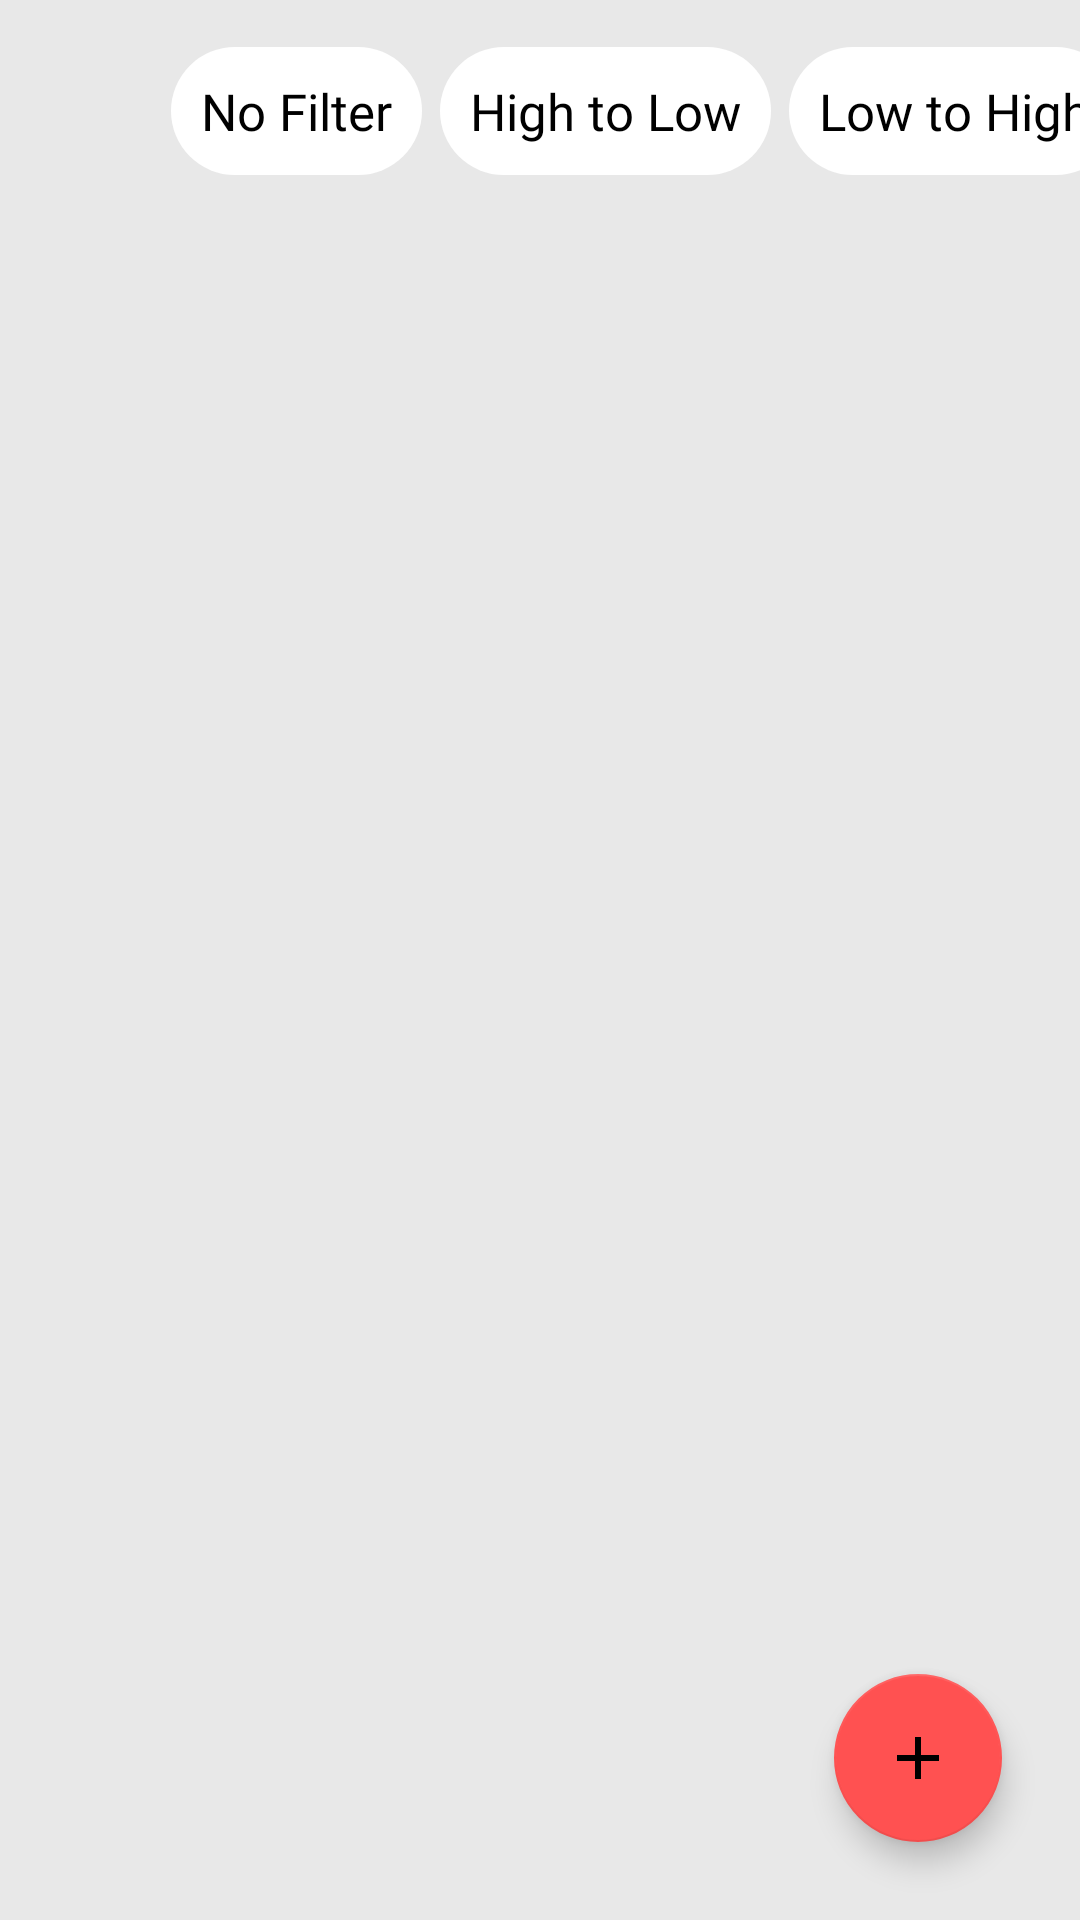

The Android layout XML behind this screen, and the referenced resources:
<!-- AndroidManifest.xml: application theme Theme.NoteAppMVVM -->
<!-- res/layout/activity_main.xml -->
<?xml version="1.0" encoding="utf-8"?>
<RelativeLayout xmlns:android="http://schemas.android.com/apk/res/android"
    xmlns:app="http://schemas.android.com/apk/res-auto"
    xmlns:tools="http://schemas.android.com/tools"
    android:layout_width="match_parent"
    android:layout_height="match_parent"
    android:background="#E8E8E8"
    tools:context=".MainActivity">
    <HorizontalScrollView
        android:id="@+id/hsv"
        android:layout_width="wrap_content"
        android:layout_height="wrap_content"
        android:scrollbars="none" >
    <LinearLayout
        android:layout_width="match_parent"
        android:layout_height="wrap_content"
        android:orientation="horizontal"
        android:id="@+id/filter"
        android:layout_marginTop="10dp"
        >
        <ImageView
            android:layout_width="40dp"
            android:layout_height="40dp"
            android:src="@drawable/filter"
            android:layout_gravity="center_vertical"
            android:layout_margin="7dp"
            />

        <TextView
            android:id="@+id/nofilter"
            android:layout_width="wrap_content"
            android:layout_height="wrap_content"
            android:text="No Filter"
            android:fontFamily="@font/product_sans_regular"
            android:layout_gravity="center_vertical"
            android:padding="10dp"
            android:textSize="17sp"
            android:textColor="@color/black"
            android:layout_margin="3dp"
            android:background="@drawable/unselected_shape"/>

        <TextView
            android:id="@+id/hightolow"
            android:layout_width="wrap_content"
            android:layout_height="wrap_content"
            android:text="High to Low"
            android:fontFamily="@font/product_sans_regular"
            android:layout_gravity="center_vertical"
            android:padding="10dp"
            android:textSize="17sp"
            android:textColor="@color/black"
            android:layout_margin="3dp"
            android:background="@drawable/unselected_shape"/>

        <TextView
            android:id="@+id/lowtohigh"
            android:layout_width="wrap_content"
            android:layout_height="wrap_content"
            android:text="Low to High"
            android:fontFamily="@font/product_sans_regular"
            android:layout_gravity="center_vertical"
            android:padding="10dp"
            android:textSize="17sp"
            android:textColor="@color/black"
            android:layout_margin="3dp"
            android:background="@drawable/unselected_shape"/>


    </LinearLayout>
    </HorizontalScrollView>

    <androidx.recyclerview.widget.RecyclerView
        android:id="@+id/noterecerview"
        android:layout_width="match_parent"
        android:layout_height="match_parent"
        tools:listitem="@layout/item_notes"
        android:layout_below="@+id/hsv"
        />


    <com.google.android.material.floatingactionbutton.FloatingActionButton
        android:id="@+id/newNotesbtn"
        android:layout_width="match_parent"
        android:layout_height="wrap_content"
        android:layout_alignParentEnd="true"
        android:layout_alignParentRight="true"
        android:layout_alignParentBottom="true"
        android:layout_marginEnd="26dp"
        android:layout_marginRight="26dp"
        android:layout_marginBottom="26dp"
        android:clickable="true"
        android:contentDescription="@string/todo"
        android:focusable="true"
        app:backgroundTint="@color/red"
        app:srcCompat="@drawable/ic_add"
        tools:ignore="VectorDrawableCompat" />
</RelativeLayout>
<!-- res/layout/item_notes.xml (included above) -->
<?xml version="1.0" encoding="utf-8"?>
<LinearLayout xmlns:android="http://schemas.android.com/apk/res/android"
    xmlns:app="http://schemas.android.com/apk/res-auto"
    android:orientation="vertical"
    android:layout_width="match_parent"
    android:layout_height="wrap_content">

    <androidx.cardview.widget.CardView
        android:layout_width="match_parent"
        android:layout_height="wrap_content"
        android:layout_margin="7dp"
        app:cardCornerRadius="10dp">

        <View
            android:id="@+id/notespriority"
            android:layout_width="25dp"
            android:layout_height="25dp"
            android:layout_margin="10dp"
            android:layout_gravity="right"
            android:background="@drawable/green_shape"/>









        <LinearLayout
            android:layout_width="match_parent"
            android:layout_height="match_parent"
            android:orientation="vertical"
            android:layout_margin="8dp">

            <TextView
                android:id="@+id/notestitle"
                android:padding="3dp"
                android:textSize="18sp"
                android:layout_width="wrap_content"
                android:textColor="@color/black"
                android:layout_height="wrap_content"
                android:maxEms="6"
                android:fontFamily="@font/product_sans_bold"
                android:text="Title"/>

            <TextView
                android:id="@+id/notessuntitle"
                android:padding="3dp"
                android:textSize="14sp"
                android:textColor="@color/black"
                android:ellipsize="end"
                android:layout_width="match_parent"
                android:maxLines="3"
                android:layout_height="wrap_content"
                android:fontFamily="@font/product_sans_regular"
                android:text="SubTitle"/>

            <TextView
                android:id="@+id/notesdate"
                android:padding="3dp"
                android:textSize="11sp"
                android:layout_marginTop="5dp"
                android:layout_width="match_parent"
                android:layout_height="wrap_content"
                android:textColor="@color/black"
                android:fontFamily="@font/product_sans_bold"
                android:text="7 Aug 2002"/>

        </LinearLayout>

    </androidx.cardview.widget.CardView>

</LinearLayout>
<!-- resources referenced by this layout -->
<resources>
  <color name="black">#FF000000</color>
  <color name="red">#FF5151</color>
  <!-- drawable ic_add (drawable) -->
  <vector xmlns:tools="http://schemas.android.com/tools"
      android:height="24dp"
      android:tint="#FFFFFF"
      android:viewportHeight="24"
      android:viewportWidth="24"
      android:width="24dp"
      xmlns:android="http://schemas.android.com/apk/res/android">
      <path android:fillColor="@android:color/white"
          android:pathData="M19,13h-6v6h-2v-6H5v-2h6V5h2v6h6v2z"
          tools:ignore="VectorRaster" />
  </vector>
  <!-- drawable ic_delete (drawable) -->
  <vector xmlns:tools="http://schemas.android.com/tools"
      android:height="30dp" android:tint="?attr/colorControlNormal"
      android:viewportHeight="24" android:viewportWidth="24"
      android:width="30dp" xmlns:android="http://schemas.android.com/apk/res/android"
      tools:ignore="VectorRaster">
      <path android:fillColor="@android:color/white" android:pathData="M6,19c0,1.1 0.9,2 2,2h8c1.1,0 2,-0.9 2,-2V7H6v12zM19,4h-3.5l-1,-1h-5l-1,1H5v2h14V4z"/>
  </vector>
  <!-- drawable unselected_shape (drawable) -->
  <?xml version="1.0" encoding="utf-8"?>
  <shape android:shape="rectangle"  xmlns:android="http://schemas.android.com/apk/res/android">
  
      <solid android:color="@color/white"/>
      <corners android:radius="100dp"/>
  </shape>
  <string name="todo">TODO</string>
  <style name="Theme.NoteAppMVVM" parent="Theme.MaterialComponents.DayNight.DarkActionBar">
          
          <item name="colorPrimary">@color/red</item>
          <item name="colorPrimaryDark">@color/red</item>
          <item name="colorAccent">@color/teal_200</item>
          
      </style>
  <color name="white">#FFFFFFFF</color>
  <color name="teal_200">#FF03DAC5</color>
</resources>
